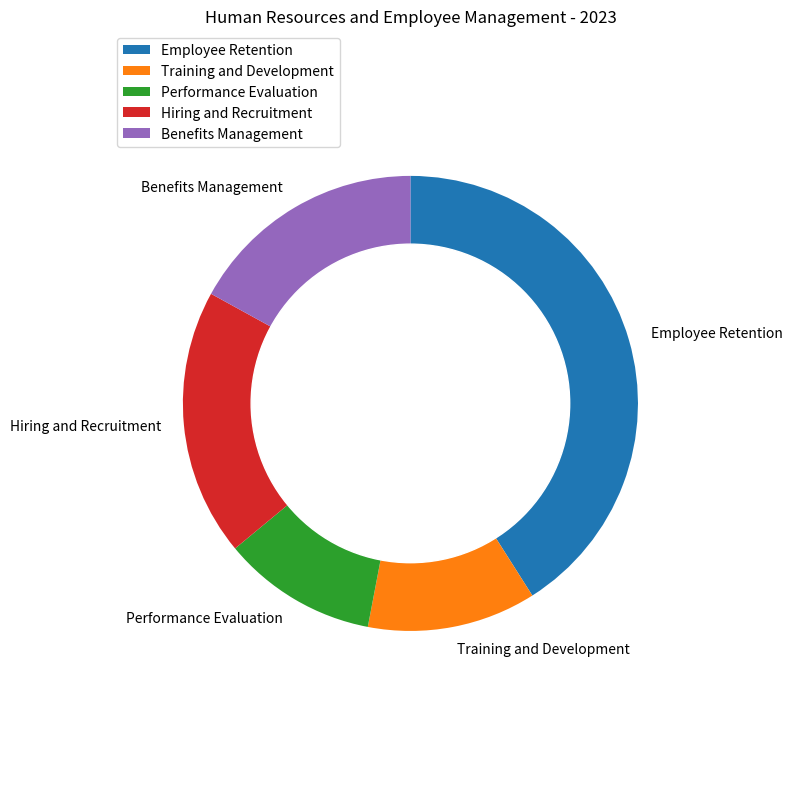

Source code (Python): (Note: this script raises an exception after producing the figure.)

import matplotlib.pyplot as plt
import numpy as np

data_labels = ["Employee Retention", "Training and Development", "Performance Evaluation", "Hiring and Recruitment", "Benefits Management"]
data = [41, 12, 11, 19, 17]
line_labels = ["Category", "ratio"]

fig = plt.figure(figsize=(8, 8))
ax = fig.add_subplot(111)

ax.pie(data, labels=data_labels, startangle=90, counterclock=False)
center_circle = plt.Circle((0,0), 0.70, color='white')
ax.add_artist(center_circle)
ax.axis('equal')
ax.set_title("Human Resources and Employee Management - 2023")
ax.legend(data_labels, loc="upper left", bbox_to_anchor=(-0.1, 1.))
plt.tight_layout()
plt.savefig('/cpfs01/user/yanxiangchao/code0/gpt_chart/structchart_simulation/simulated_data_corner_cases/rings/png/20231225-122818_14.png')
plt.clf()
